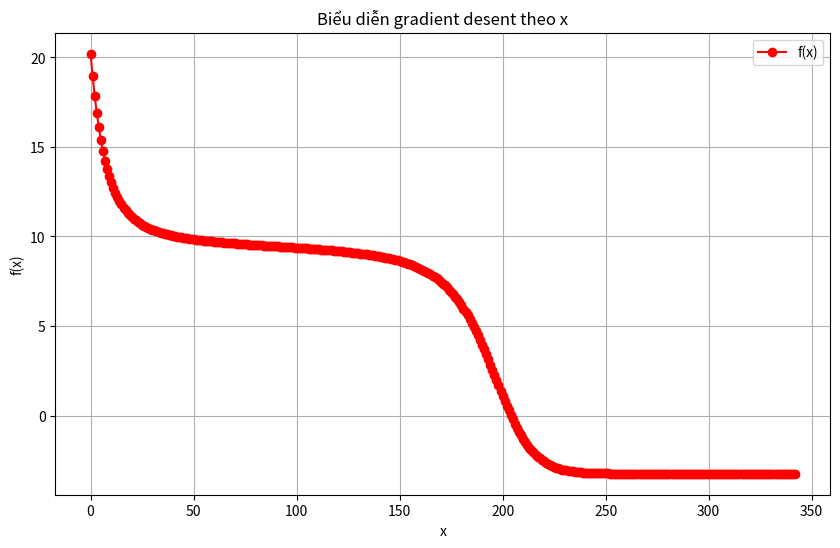

Python code for this plot:
import matplotlib.pyplot as plt
import numpy as np
import random as rand


# x = rand.randint(20, 50)
x= 5
learning_rate = 0.01
y = lambda x: x**2 +5*np.sin(x)
dy = lambda x: 2*x+5*np.cos(x)
count = 0

X1 = [x]
Y1 = [y(x)]


while abs(dy(x)) > 1e-3 :
    count +=1
    x -= learning_rate*dy(x)
    gradient_descent = y(x)

    X1.append(x)
    Y1.append(gradient_descent)

print(f"Result: f(x) = {gradient_descent:.4f} tại x = {x:.4f}, bước = {count}")

X2 = np.array(X1)
Y2 = np.array(Y1)
step = np.arange(len(Y2))

plt.figure(figsize=(10, 6))
plt.plot( step, Y2, marker="o", label="f(x)", color="red" )
plt.xlabel("x")
plt.ylabel("f(x)")
plt.title("Biểu diễn gradient desent theo x")
plt.legend()
plt.grid(True)
plt.show()